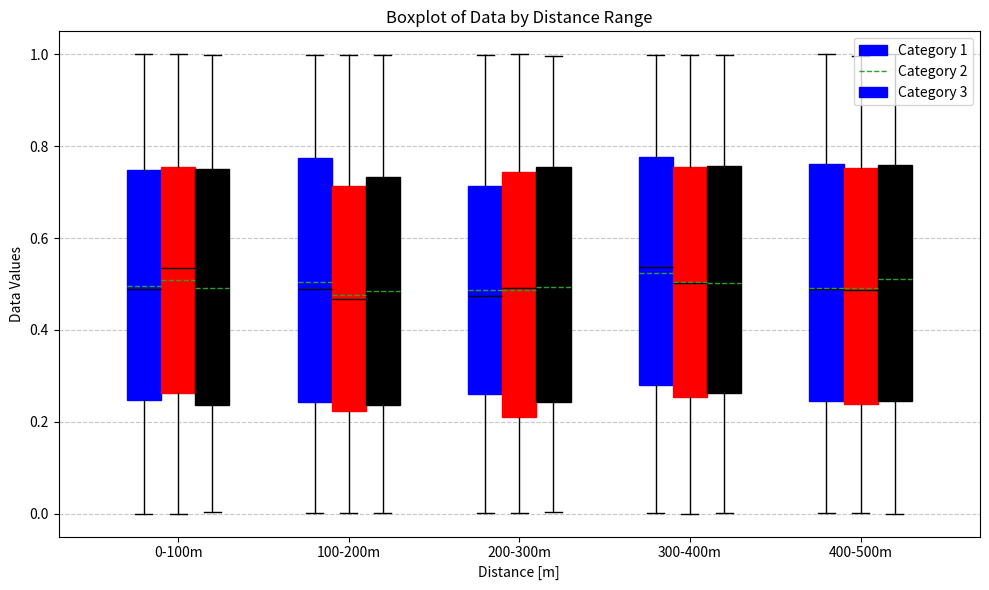

Here is the Python script that generated this plot:
import numpy as np
import matplotlib.pyplot as plt

# 示例数据：3个类别，每个类别是一个1000x4的numpy数组
np.random.seed(0)
data_list = [np.hstack((np.random.uniform(0, 500, (1000, 1)), np.random.rand(1000, 3))) for _ in range(3)]
# print(data_list)
# 定义距离分组区间
bin_size = 100
bins = np.arange(0, 501, bin_size)
print(bins)
# 存储每个区间的数据
all_grouped_data = []

for data in data_list:
    grouped_data = []
    for i in range(len(bins) - 1):
        # 获取当前区间的掩码
        mask = (data[:, 0] >= bins[i]) & (data[:, 0] < bins[i + 1])
        # 获取当前区间的数据（去掉距离列）
        group = data[mask, 1:].flatten()  # 展平数据方便箱状图绘制
        if group.size == 0:
            group = np.array([np.nan])  # 如果当前区间没有数据，用NaN填充
        grouped_data.append(group)
    all_grouped_data.append(grouped_data)

# 为每个类别绘制箱状图
plt.figure(figsize=(10, 6))
colors = ['blue', 'red', 'black']  # 不同类别的颜色
width = 0.2  # 箱状图的宽度

for i, grouped_data in enumerate(all_grouped_data):
    # 计算每个类别在每个区间的水平位置
    print(np.arange(len(bins) - 1) + i * width - width)
    positions = np.arange(len(bins) - 1) + i * width - width
    plt.boxplot(grouped_data, positions=positions, widths=width, patch_artist=True, 
                boxprops=dict(facecolor=colors[i], color=colors[i]),
                medianprops=dict(color='black'),
                showmeans=True, meanline=True, 
                flierprops=dict(markerfacecolor=colors[i], marker='o', markersize=5, linestyle='none'))

# 设置图例和轴标签
plt.xticks(ticks=np.arange(len(bins) - 1), labels=[f'{bins[i]}-{bins[i + 1]}m' for i in range(len(bins) - 1)])
plt.xlabel('Distance [m]')
plt.ylabel('Data Values')
plt.title('Boxplot of Data by Distance Range')
plt.legend([f'Category {i+1}' for i in range(len(data_list))], loc='upper right')
plt.grid(axis='y', linestyle='--', alpha=0.7)
plt.tight_layout()
plt.show()
